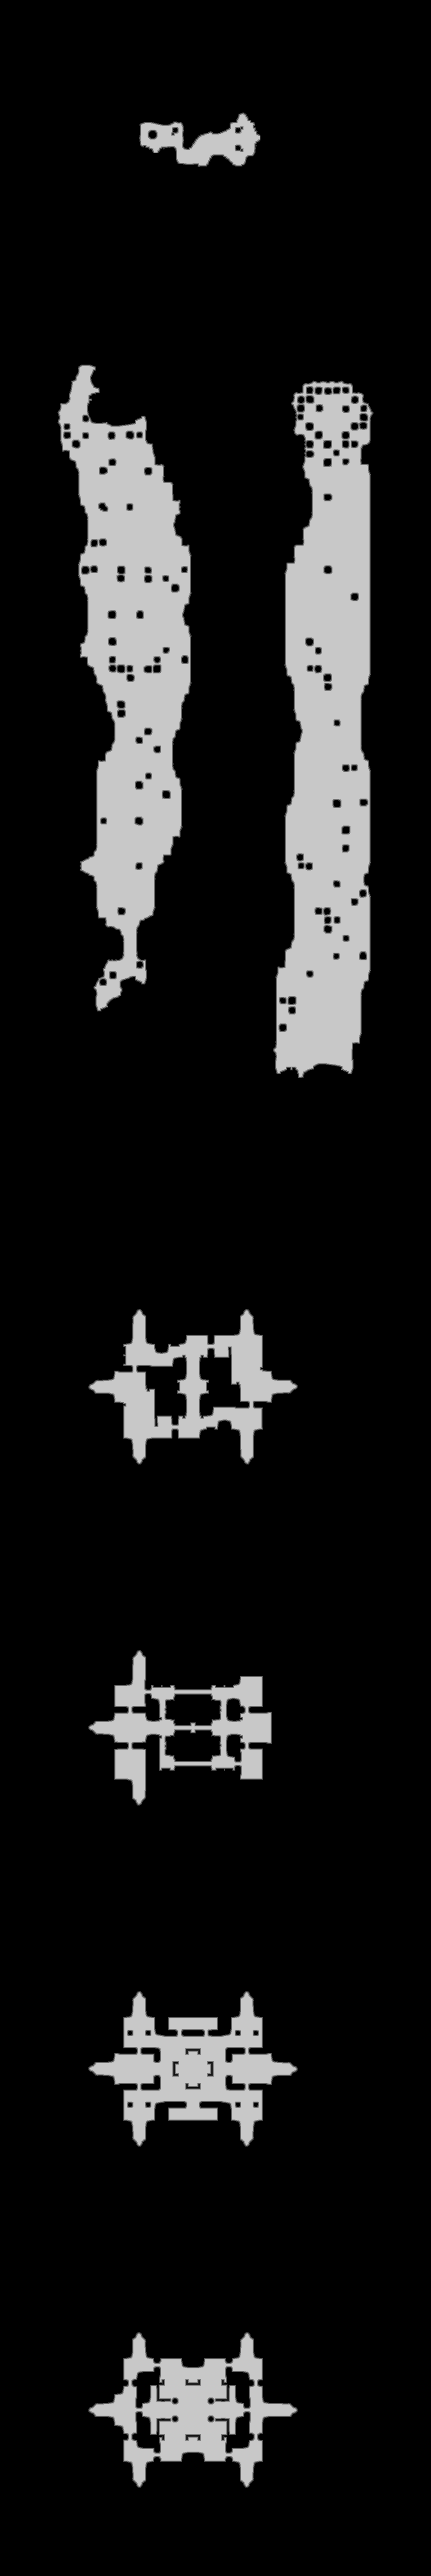

The data file committed next to this chart (first rows):
source	tdt_hull melee
truth	truth_5c76ae6cbf0.tsv
width	1104
height	6601
nibble	0	6284398
nibble	1	35829
nibble	2	36934
nibble	3	37889
nibble	4	38524
nibble	5	853930
